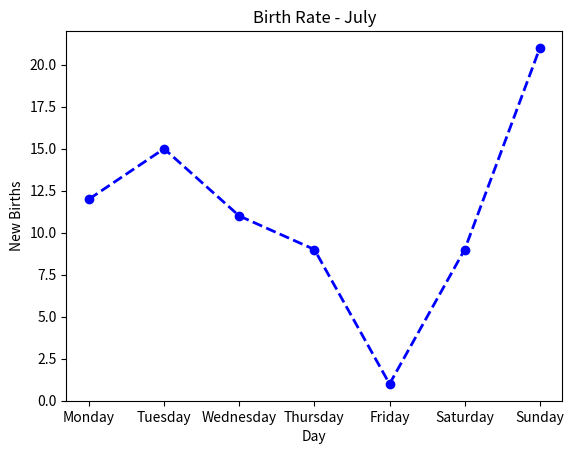
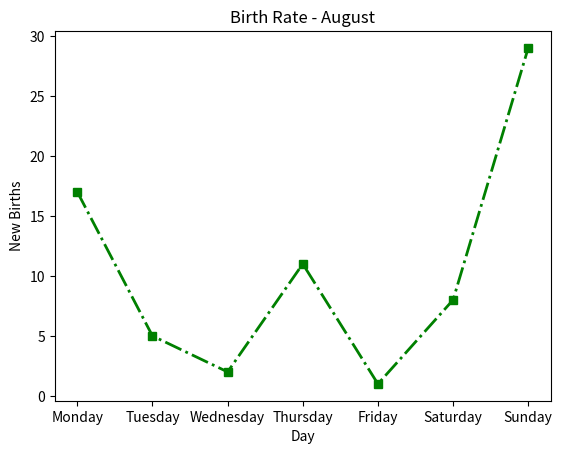
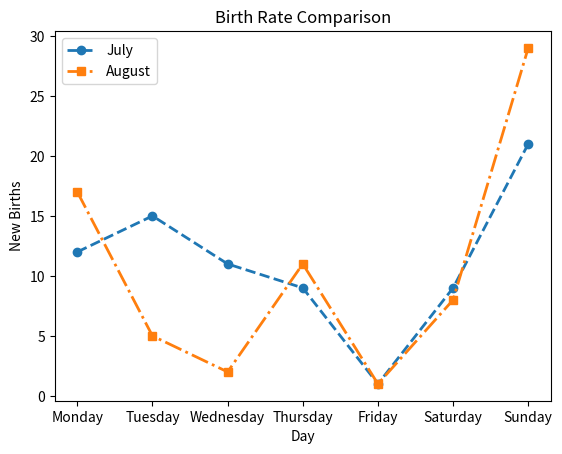
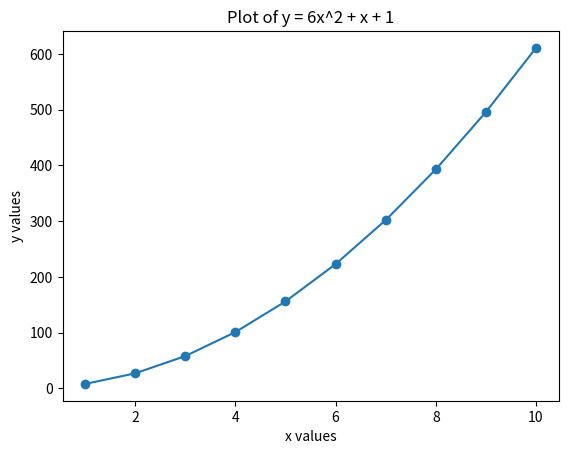

Write the Python code that produced these figures, in order.
import pandas as pd
import matplotlib.pyplot as plt
import numpy as np

# July birth rate data
days = ['Monday','Tuesday','Wednesday','Thursday','Friday','Saturday','Sunday']
july_births = [12,15,11,9,1,9,21]
df_july = pd.DataFrame({'Day':days,'Births':july_births})

# Line plot for July
plt.plot(df_july['Day'],df_july['Births'],marker='o',linestyle='--',linewidth=2,color='blue')
plt.title("Birth Rate - July")
plt.xlabel("Day")
plt.ylabel("New Births")
plt.show()

# August birth rate data
aug_births = [17,5,2,11,1,8,29]
df_aug = pd.DataFrame({'Day':days,'Births':aug_births})

# Line plot for August
plt.plot(df_aug['Day'],df_aug['Births'],marker='s',linestyle='-.',linewidth=2,color='green')
plt.title("Birth Rate - August")
plt.xlabel("Day")
plt.ylabel("New Births")
plt.show()

# Comparison of July and August
plt.plot(days,july_births,marker='o',linestyle='--',linewidth=2,label='July')
plt.plot(days,aug_births,marker='s',linestyle='-.',linewidth=2,label='August')
plt.title("Birth Rate Comparison")
plt.xlabel("Day")
plt.ylabel("New Births")
plt.legend()
plt.show()

# Plot equation y = 6x^2 + x + 1
x = np.arange(1,11)
y = 6*x**2 + x + 1
plt.plot(x,y,marker='o')
plt.title("Plot of y = 6x^2 + x + 1")
plt.xlabel("x values")
plt.ylabel("y values")
plt.show()
